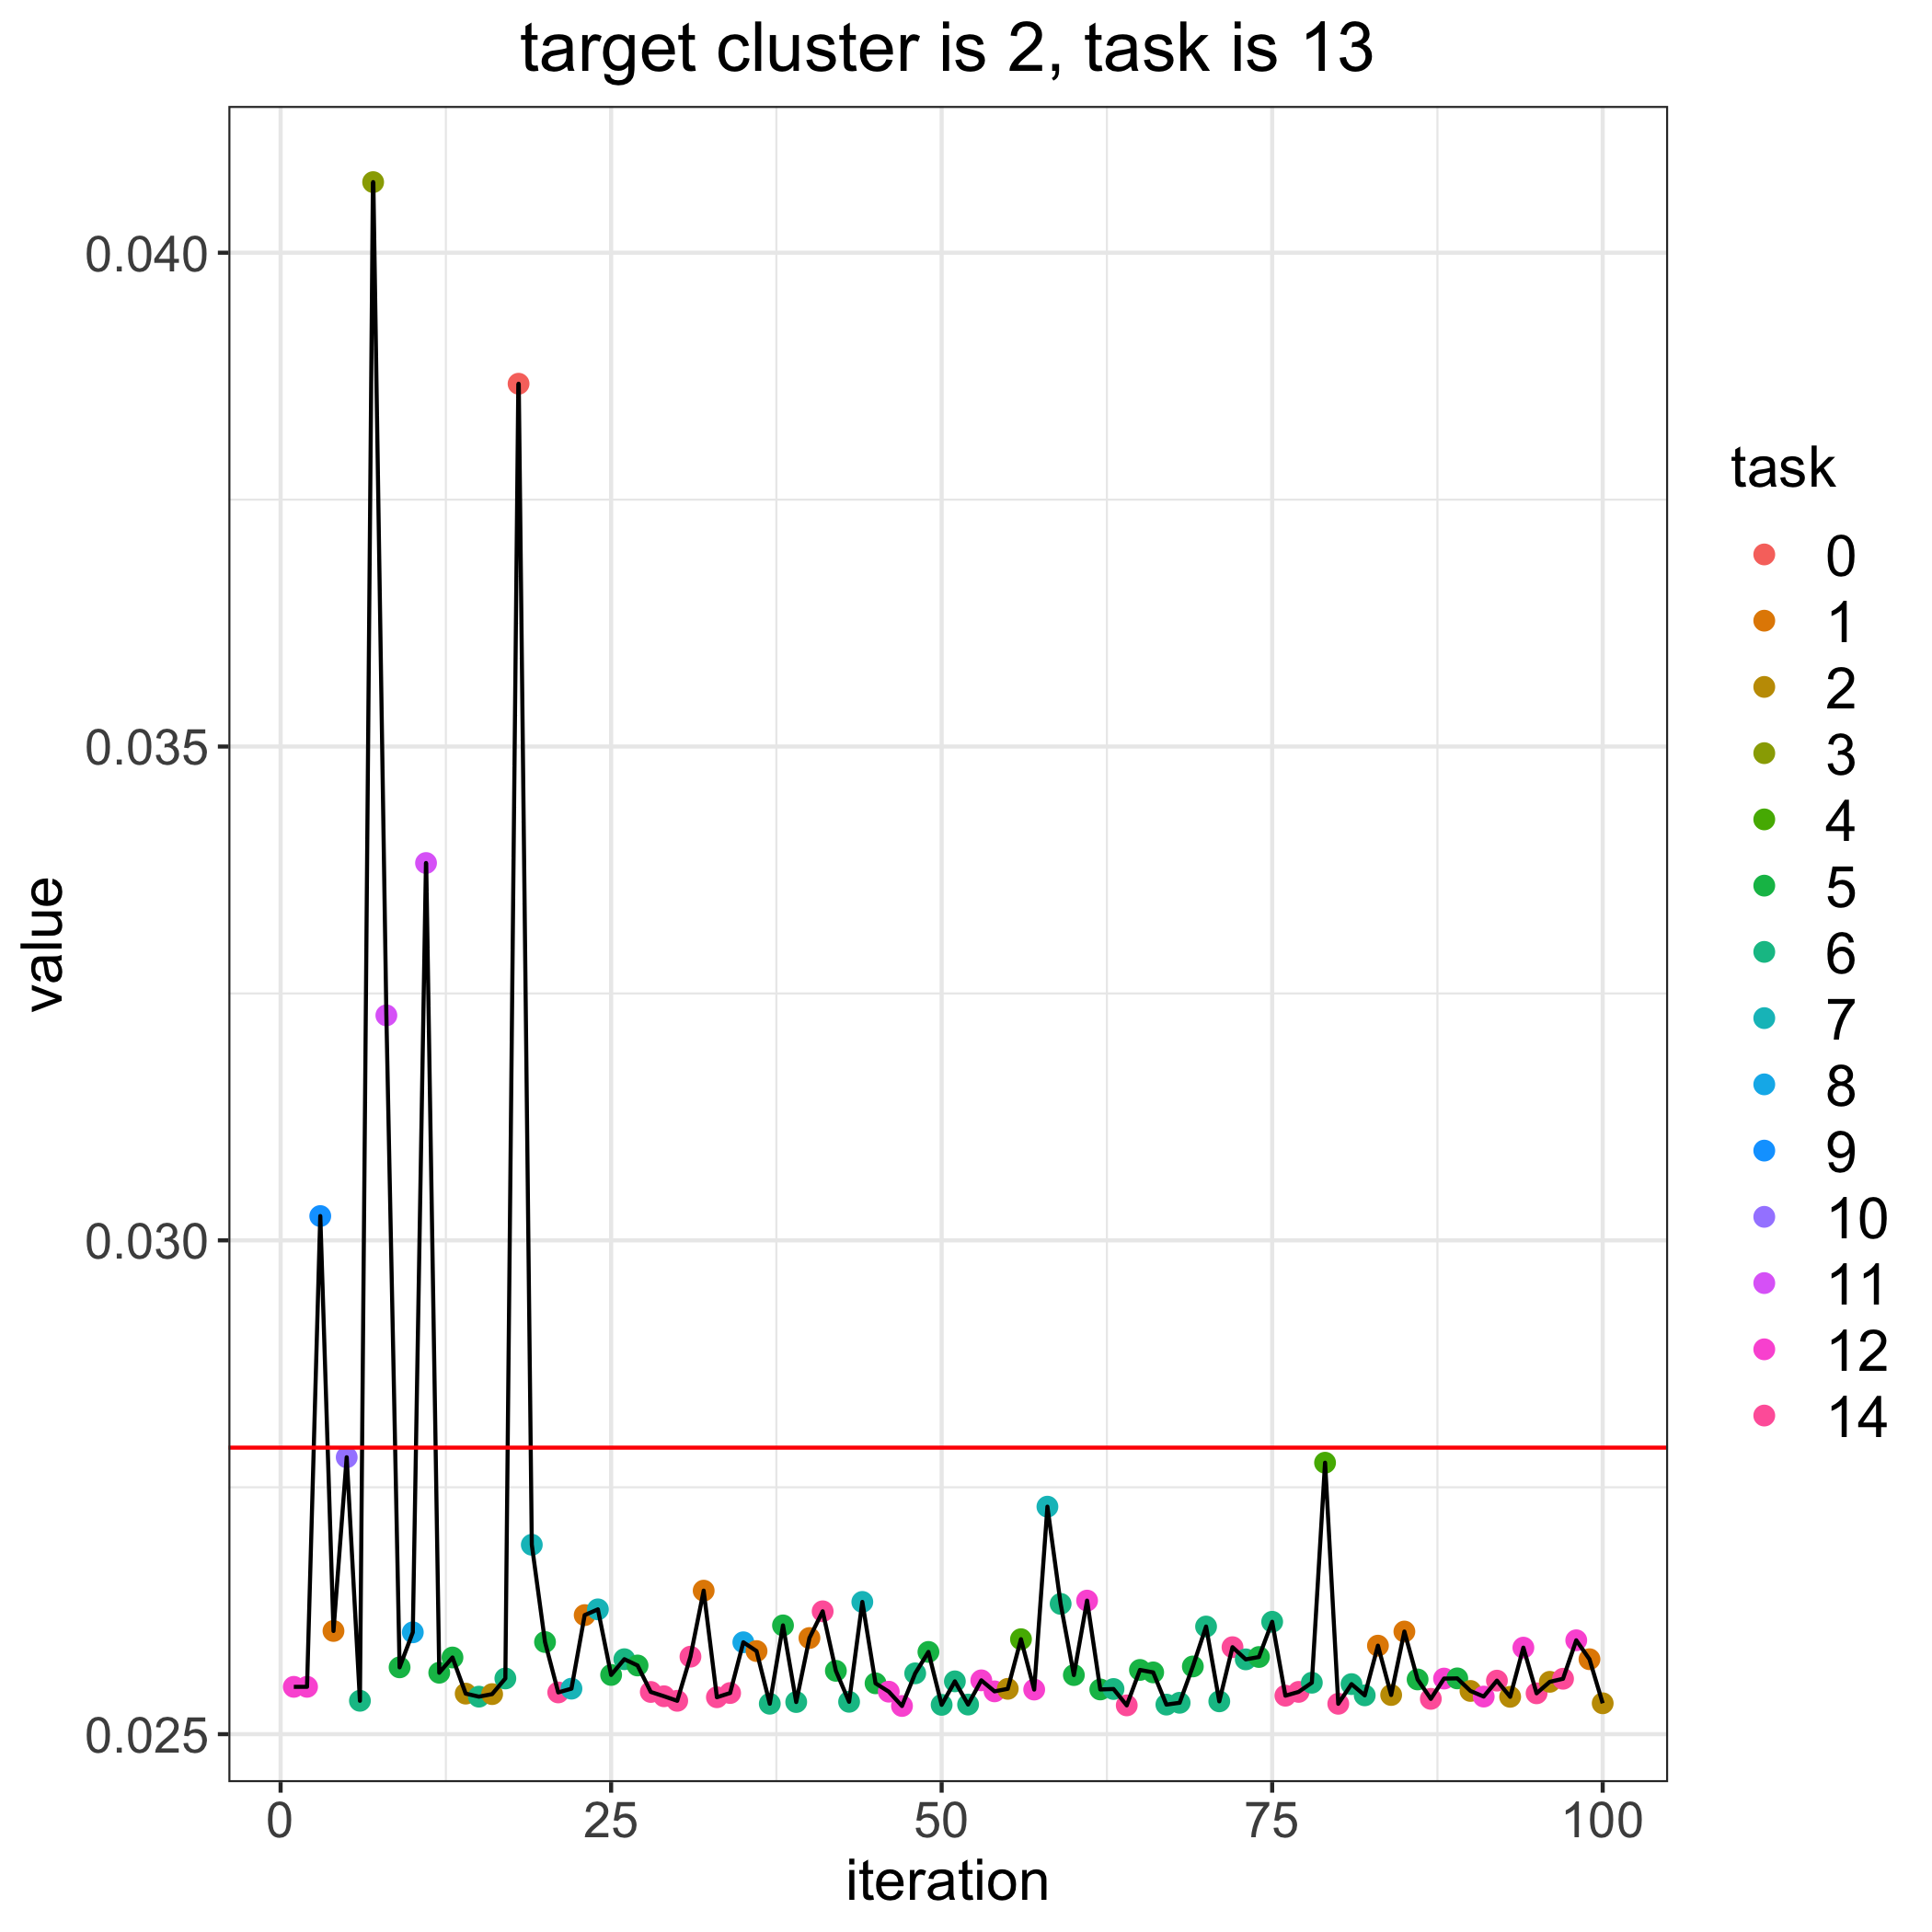

The file beside this chart, header and first rows:
, losses, bandit_selects
0, 0.0279, 
1, 0.02548, 12.0
2, 0.02548, 12.0
3, 0.03025, 9.0
4, 0.02605, 1.0
5, 0.0278, 10.0
6, 0.02534, 6.0
7, 0.04071, 3.0
8, 0.03228, 11.0
9, 0.02568, 5.0
10, 0.02603, 8.0
11, 0.03382, 11.0
12, 0.02562, 5.0
13, 0.02578, 5.0
14, 0.02541, 2.0
15, 0.02538, 6.0
16, 0.02541, 2.0
17, 0.02556, 6.0
18, 0.03867, 0.0
19, 0.02692, 7.0
20, 0.02593, 5.0
21, 0.02542, 14.0
22, 0.02546, 7.0
23, 0.02621, 1.0
24, 0.02626, 7.0
25, 0.0256, 5.0
26, 0.02576, 6.0
27, 0.0257, 5.0
28, 0.02543, 14.0
29, 0.02538, 14.0
30, 0.02534, 14.0
31, 0.02578, 14.0
32, 0.02645, 1.0
33, 0.02537, 14.0
34, 0.02542, 14.0
35, 0.02593, 8.0
36, 0.02584, 1.0
37, 0.02531, 6.0
38, 0.0261, 5.0
39, 0.02533, 6.0
40, 0.02597, 1.0
41, 0.02624, 14.0
42, 0.02564, 5.0
43, 0.02533, 6.0
44, 0.02634, 7.0
45, 0.02552, 5.0
46, 0.02543, 12.0
47, 0.02529, 12.0
48, 0.02562, 6.0
49, 0.02583, 5.0
50, 0.0253, 6.0
51, 0.02553, 6.0
52, 0.0253, 6.0
53, 0.02555, 12.0
54, 0.02543, 12.0
55, 0.02546, 2.0
56, 0.02596, 4.0
57, 0.02545, 12.0
58, 0.0273, 7.0
59, 0.02632, 6.0
... 41 more rows
